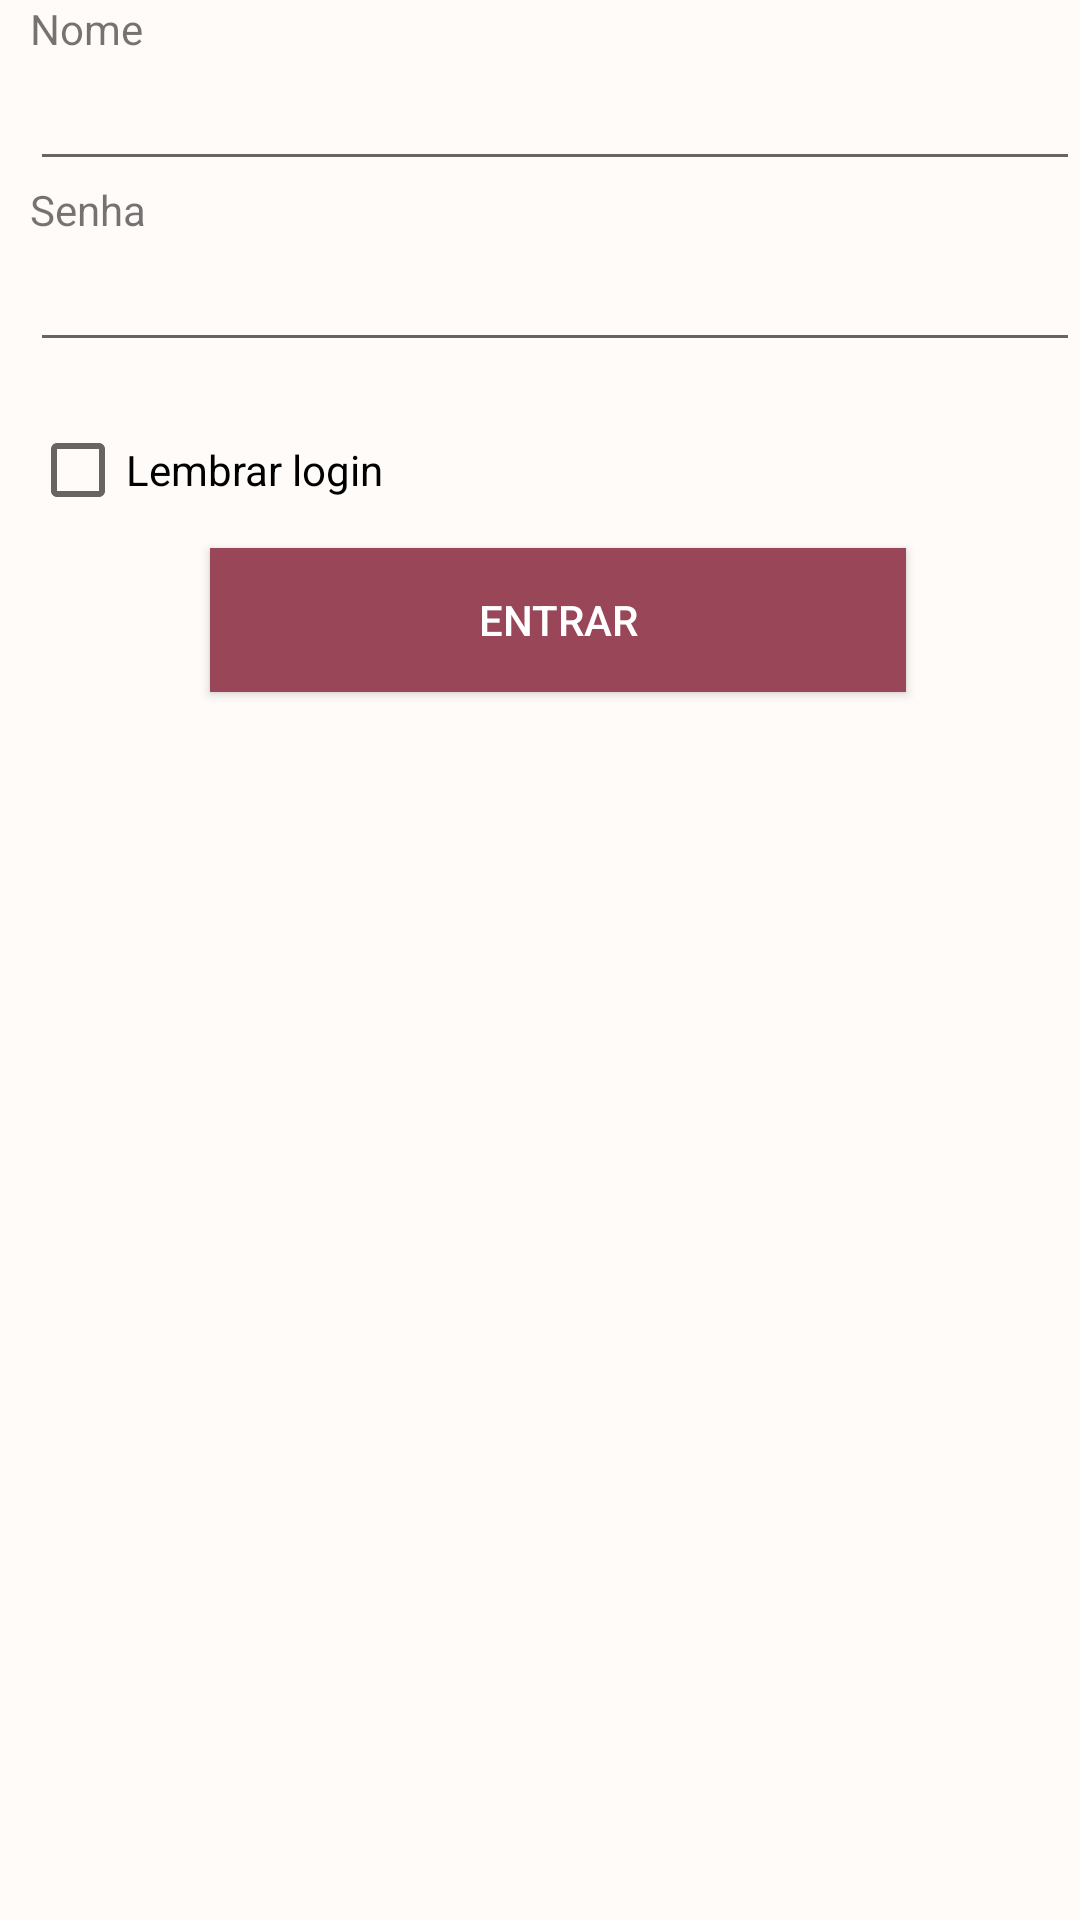

Write the Android layout XML for this screen, with the resource values it uses.
<!-- AndroidManifest.xml: application theme AppTheme -->
<!-- res/layout/login.xml -->
<?xml version="1.0" encoding="utf-8"?>

<LinearLayout xmlns:android="http://schemas.android.com/apk/res/android"
    xmlns:app="http://schemas.android.com/apk/res-auto"
    android:layout_width="match_parent"
    android:layout_height="match_parent"
    android:background="#fffbf9"
    android:orientation="vertical">

    <ImageView
        android:id="@+id/img"
        android:layout_width="match_parent"
        android:layout_height="wrap_content"
        app:srcCompat="@drawable/logo" />

    <TextView
        android:id="@+id/nome_usuario"
        android:layout_width="match_parent"
        android:layout_height="wrap_content"
        android:layout_marginLeft="10dp"
        android:text="Nome" />

    <EditText
        android:id="@+id/text_usuario"
        android:layout_width="match_parent"
        android:layout_height="wrap_content"
        android:layout_marginLeft="10dp"
        android:ems="10"
        android:inputType="textEmailAddress" />

    <TextView
        android:id="@+id/senha"
        android:layout_marginLeft="10dp"
        android:layout_width="match_parent"
        android:layout_height="wrap_content"
        android:text="Senha" />

    <EditText
        android:id="@+id/text_senha"
        android:layout_width="match_parent"
        android:layout_height="wrap_content"
        android:layout_marginLeft="10dp"
        android:ems="10"
        android:inputType="textPassword" />

    <CheckBox
        android:id="@+id/checkLogin"
        android:layout_width="match_parent"
        android:layout_height="wrap_content"
        android:layout_marginTop="20dp"
        android:layout_marginLeft="10dp"
        android:text="Lembrar login"
        />
    <Button
        android:id="@+id/botaoLogin"
        android:layout_width="232dp"
        android:layout_height="wrap_content"
        android:layout_marginLeft="70dp"
        android:layout_marginTop="10dp"
        android:textColor="#fff"
        android:background="#994659"
        android:text="Entrar" />


</LinearLayout>
<!-- resources referenced by this layout -->
<resources>
  <style name="AppTheme" parent="Theme.AppCompat.Light.DarkActionBar">
          
          <item name="colorPrimary">@color/colorPrimary</item>
          <item name="colorPrimaryDark">@color/colorPrimaryDark</item>
          <item name="colorAccent">@color/colorAccent</item>
          <item name="android:navigationBarColor">#dbb4b3</item>
  
      </style>
  <color name="colorPrimary">#6b303c</color>
  <color name="colorPrimaryDark">#6b303c</color>
  <color name="colorAccent">#6b303c</color>
</resources>
